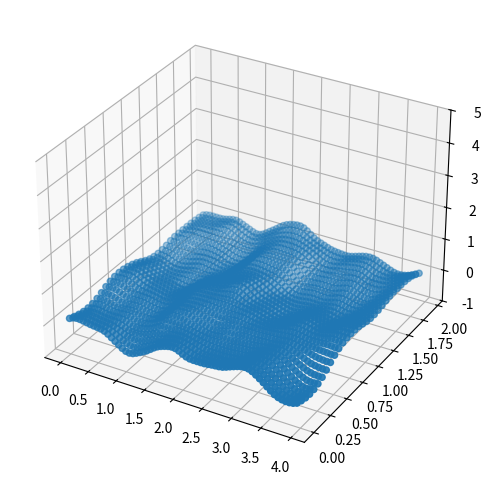

Generate this figure with matplotlib:
#!/usr/bin/env python3
"""
makes *circular* 3d perlin noise (surface) and rolls it over  
to give false impression that it's changing in time...
adds some cheap harmonics to make the "changing in time" effect stronger
(without this addition the repetitiveness of the rolling pattern 
gives away its 3d-ness...)

perlin tutorial: https://eev.ee/blog/2016/05/29/perlin-noise/

[redacted]
"""
from typing import List, Tuple, Dict, Set, Optional, Union

import numpy as np
import matplotlib.pyplot as plt

class PerlinFlowBuilder:
    def __init__(self, pf: 'PerlinFlow'):
        self.pf = pf

    def ver_grid(self, ver_grid_: int) -> 'PerlinFlowBuilder':
        self.pf.ver_grid = ver_grid_
        return self

    def hor_grid(self, hor_grid_: int) -> 'PerlinFlowBuilder':
        self.pf.hor_grid = hor_grid_
        return self

    def num_octaves(self, num_octaves_: int) -> 'PerlinFlowBuilder':
        self.pf.num_octaves = num_octaves_
        return self

    def points_at_last_octave(self, points_on_last_octave_: int) -> 'PerlinFlowBuilder':
        self.pf.points_at_last_octave = points_on_last_octave_
        return self

    def circular(self, circular_: bool) -> 'PerlinFlowBuilder':
        self.pf.circular = circular_
        return self

    def build(self) -> 'PerlinFlow':

        self.pf.n_ver = \
            self.pf.ver_grid * \
            self.pf.points_at_last_octave**self.pf.num_octaves + 1
        self.pf.n_hor = \
            self.pf.hor_grid * \
            self.pf.points_at_last_octave**self.pf.num_octaves + 1

        return self.pf


class PerlinFlow:
    def __init__(
        self,
        ver_grid: int = 3, 
        hor_grid: int = 5, 
        num_octaves: int = 2, 
        points_at_last_octave: int = 4, 
        circular: bool = True
    ):
        self.circular = circular
        self.ver_grid = ver_grid
        self.hor_grid = hor_grid
        self.num_octaves = num_octaves
        self.points_at_last_octave = points_at_last_octave
        
        self.n_ver = self.ver_grid * self.points_at_last_octave**self.num_octaves + 1
        self.n_hor = self.hor_grid * self.points_at_last_octave**self.num_octaves + 1

    @property
    def set(self) -> 'PerlinFlowBuilder':
        return PerlinFlowBuilder(self)
        
    def get_grid(self, raw: bool = False) -> np.ndarray:
        grid_list = np.meshgrid(
            np.linspace(0,self.hor_grid, self.n_hor),
            np.linspace(0,self.ver_grid, self.n_ver)
        ) 
        grid = np.concatenate(
            (
                grid_list[0].reshape(self.n_ver, self.n_hor, 1),
                grid_list[1].reshape(self.n_ver, self.n_hor, 1)
            ), axis=2
        )
        
        if raw == True: 
            return grid
        else: 
            return grid[
                :(self.ver_grid-1) * self.points_at_last_octave**self.num_octaves,
                :(self.hor_grid-1) * self.points_at_last_octave**self.num_octaves,
                :
            ]
        
    def _get_octaves(self) -> List[np.ndarray]:
        octaves_list = [
            np.meshgrid(
                np.linspace(0, self.hor_grid, int((2**i) * self.hor_grid+1)),
                np.linspace(0, self.ver_grid, int((2**i) * self.ver_grid+1))
            ) for i in range(self.num_octaves)
        ]

        return [
            np.concatenate(
                (
                    oc[0].reshape(oc[0].shape[0], oc[0].shape[1], 1),
                    oc[1].reshape(oc[1].shape[0], oc[1].shape[1], 1)
                ), axis=2
            ) for oc in octaves_list
        ]

    def _smoothen(self, t: np.ndarray) -> np.ndarray:
        """ S-curve that is flat at 0 and 1:   6x⁵ - 15x⁴ + 10x³    """
        return np.minimum(np.maximum(6*t**5 - 15*t**4 + 10*t**3, 0),1)

    def _get_masks(self, dx1: int, dx2: int) -> Tuple[np.ndarray, np.ndarray, np.ndarray, np.ndarray]:
        """returns 4 masks:
        masks are weight matrices 
        that assign '1' to one of the corners in the current cell,
        and '0' to other three corners;
        values of all other mtx elements are smoothly in-between"""
        # set vectors what would span the grid for weight-matrices (masks)
        v1 = np.linspace(1, 0, dx1).reshape(dx1, 1)
        v2 = np.linspace(1, 0, dx2).reshape(dx2, 1)

        # get raw weight-matrices (masks)
        w_ul = v1@v2.T
        w_ur = np.fliplr(w_ul)
        w_dl = np.flipud(w_ul)
        w_dr = np.fliplr(w_dl)

        # normalize weights so that they sum up to one
        w_tot = w_ul + w_ur + w_dl + w_dr
        w_ul,w_ur,w_dl,w_dr = w_ul/w_tot, w_ur/w_tot, w_dl/w_tot, w_dr/w_tot
        return w_ul, w_ur, w_dl, w_dr

    def _get_gradients(self, n1: int, n2: int, n3: int) -> np.ndarray:
        """returns random gradients (n3-D vectors) 
        for every point on n1 x n2 grid"""
        grad = 2*np.random.random((n1, n2, n3)) - 1
        
        return grad / np.repeat(
            np.sqrt(np.sum(grad**2, axis=2)).reshape(n1, n2, 1),
            2,
            axis=2
        ) # now it's a unit vector

    def get_perlin(self) -> np.ndarray:
        """returns (n_ver-... x n_hor) mtx: random smooth surface
        (n_ver-... is due to removal of an artificial overlap [see below])"""
        octaves = self._get_octaves()
        grid = self.get_grid(raw=True)
        
        y = np.zeros((self.n_ver, self.n_hor))
        
        for ioc, octave in enumerate(octaves):

            # initialize gradients (randomly oriented unit vector)
            n1, n2, n3 = octave.shape
            grad = self._get_gradients(n1, n2, n3)

            # if circular: make top and bottom rows of cells identical,
            # so that it's possible to smoothly *glue* top and bottom part
            #(that's an artificial overlap, will be removed later)
            if self.circular: 
                grad[-2**ioc-1:, :, :] = grad[:2**ioc+1, :, :] 
                grad[:, -2**ioc-1:, :] = grad[:, :2**ioc+1, :]

            # grid step along x1 and x2 for current octave
            dx1 = int((len(grid[:,0,0]) - 1) / (n1 - 1))
            dx2 = int((len(grid[0,:,0]) - 1) / (n2 - 1))

            # masks for the cell edges in the current octave                      
            # (masks are weight matrices 
            #  that assign '1' to one of the corners in the current cell,
            #  and '0' to other three corners;
            #  values of all other mtx elements are smoothly in-between)
            w_ul, w_ur, w_dl, w_dr = self._get_masks(dx1, dx2)

            # loop over all the cells on the grid and smoothen the edges
            for ix1 in range(n1 - 1):
                for ix2 in range(n2 - 1): 

                    # indices for points in the current cell
                    iup    = ix1*dx1
                    ileft  = ix2*dx2
                    idown  = (ix1+1)*dx1
                    iright = (ix2+1)*dx2

                    x = grid[iup:idown, ileft:iright, :]

                    # corners of the current cell in the current octave 
                    x_ul = octave[ix1  , ix2  , :]
                    x_ur = octave[ix1  , ix2+1, :]
                    x_dl = octave[ix1+1, ix2  , :]
                    x_dr = octave[ix1+1, ix2+1, :] 

                    # find local gradients at the corners of the current cell
                    grad_ul = grad[ix1  , ix2  ].reshape(1, 1, 2)
                    grad_ur = grad[ix1  , ix2+1].reshape(1, 1, 2)
                    grad_dl = grad[ix1+1, ix2  ].reshape(1, 1, 2)
                    grad_dr = grad[ix1+1, ix2+1].reshape(1, 1, 2)

                    # find mask-weighted surface y
                    y[iup:idown,ileft:iright] = \
                        y[iup:idown, ileft:iright] + \
                        2**(-ioc) * (
                            np.sum(grad_ul * (x - x_ul), axis=2) * self._smoothen(w_ul) + 
                            np.sum(grad_ur * (x - x_ur), axis=2) * self._smoothen(w_ur) + 
                            np.sum(grad_dl * (x - x_dl), axis=2) * self._smoothen(w_dl) + 
                            np.sum(grad_dr * (x - x_dr), axis=2) * self._smoothen(w_dr) 
                        )

        # remove the artificial overlap to get "circular" surface 
        return y[
            :(self.ver_grid-1) * self.points_at_last_octave**self.num_octaves,
            :(self.hor_grid-1) * self.points_at_last_octave**self.num_octaves
        ]

    def fig(self, waviness=True, freq_t=0.05, freq_x=0.25, cycles=3, size=(9,9)):
        y_circ = self.get_perlin()
        grid = self.get_grid()
        hor_mesh = grid[:, :, 0]
        ver_mesh = grid[:, :, 1]

        for frame in range(cycles*y_circ.shape[0]):
            # add morphing waviness 
            #(without it waves would look *solid*...)
            if waviness == True:
                harmonics = 0.2 * \
                    np.sin(2*np.pi*freq_x*hor_mesh + 2*np.pi*freq_t*frame)*\
                    np.sin(2*np.pi*freq_x*ver_mesh + 2*np.pi*freq_t*frame)
            else: 
                harmonics = np.zeros(y_circ.shape)                    

            fig = plt.figure(1, size)
            ax = fig.add_subplot(111, projection='3d')
            ax.scatter3D(
                hor_mesh, 
                ver_mesh,
                np.roll(y_circ,frame,axis=1) + harmonics
            )    
            ax.set_zlim(bottom=-1, top=5)
            
            plt.pause(0.05)
            if frame != cycles*y_circ.shape[0] - 1: 
                plt.clf()

def main():
    from mpl_toolkits.mplot3d import Axes3D
    
    pf = PerlinFlow()\
        .set\
            .ver_grid(3)\
            .hor_grid(5)\
            .num_octaves(2)\
            .points_at_last_octave(4)\
            .circular(True)\
        .build()
    
    # perlin surface (rectangular and radiating)
    surface  = pf.get_perlin() # rollable perlin surface
    surface_rad = np.c_[surface, surface[:,0]]
    surface_rad = np.c_[surface_rad.T, surface_rad[0,:].T].T

    # perlin grid (rectangular and raditing)
    ver, hor = surface.shape[:2]
    grid     = pf.get_grid() # mesh grid for plotting stuff
    hor_mesh = grid[:, :, 0]
    ver_mesh = grid[:, :, 1]

    thetas = np.dot(
        np.ones((ver + 1, 1)),
        np.linspace(0,2*np.pi, hor+1)[np.newaxis,:]
    )

    hor_rad = np.array([
        np.cos(angle) * np.log(1 + 1.1**i) 
        for i in range(ver + 1) 
        for angle in np.linspace(0, 2*np.pi, hor+1)
    ]).reshape(ver + 1, hor + 1)

    ver_rad = np.array([
        np.sin(angle)*np.log(1 + 1.1**i) 
        for i in range(ver + 1) 
        for angle in np.linspace(0,2*np.pi, hor + 1)
    ]).reshape(ver + 1, hor + 1)

    # figure specifications
    contour = False # if True: plots contour-plot, otherwise: plots 3d scatter plot
    radiate = False # if True: noise radiates from the center    

    # parameters for grid and customized waviness on top of the perlin surface
    if radiate: 
        x, y, surface = hor_rad, ver_rad, surface_rad
    else: 
        x, y = hor_mesh, ver_mesh

    freq_x = 0.35 # some parameters for customized_waviness ...
    freq_t = 0.02 #...(the ones here are only applicable to sin-waves)
    
    frames = 150 # number of frames in the animation
    for frame in range(frames):        
        # can add any 2d function here to break the repetitiveness 
        # of the rolling perlin pattern (here I use the same as in the default version)
        #(calculating function values on hor_mesh or ver_mesh 
        # will automatically make it 2d)
        customized_waviness = 0.2*\
            np.cos(2*np.pi*freq_x*x + 2*np.pi*freq_t*frame)*\
            np.cos(2*np.pi*freq_x*y + 2*np.pi*freq_t*frame)
        surface_frame = np.roll(surface, frame, axis=1) + customized_waviness
           
        fig = plt.figure(1, (9,6))

        if contour: 
            plt.contourf(x, y, surface_frame, cmap='bone')
        else:
            ax = fig.add_subplot(111, projection='3d')
            ax.scatter3D(x, y, surface_frame) 
            ax.set_zlim(bottom=-1, top=5)       
        
        plt.pause(0.01)
        if frame != frames-1: 
            plt.clf()

if __name__ == '__main__':
    main()